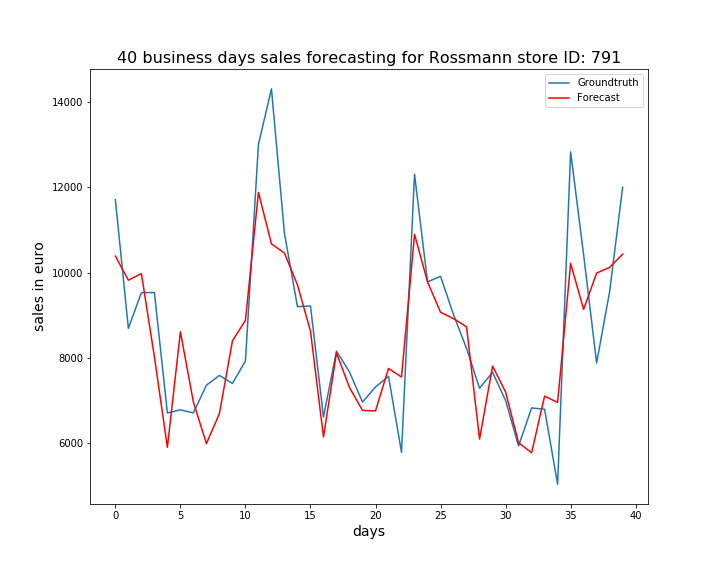

Source data for this figure (header and first rows):
, ActualSales, Sales
0, 11707, 10386
1, 8693, 9821
2, 9529, 9976
3, 9532, 8029
4, 6710, 5904
5, 6784, 8611
6, 6712, 6964
7, 7360, 5993
8, 7590, 6696
9, 7402, 8398
10, 7926, 8879
11, 13000, 11878
12, 14302, 10671
13, 10917, 10456
14, 9201, 9710
15, 9217, 8630
16, 6615, 6148
17, 8159, 8117
18, 7670, 7307
19, 6966, 6770
20, 7319, 6759
21, 7568, 7753
22, 5788, 7552
23, 12303, 10895
24, 9782, 9781
25, 9912, 9070
26, 9010, 8920
27, 8223, 8728
28, 7290, 6099
29, 7663, 7809
30, 7004, 7202
31, 5938, 6014
32, 6828, 5778
33, 6798, 7106
34, 5041, 6956
35, 12827, 10215
36, 10419, 9137
37, 7881, 9987
38, 9553, 10121
39, 11996, 10431
